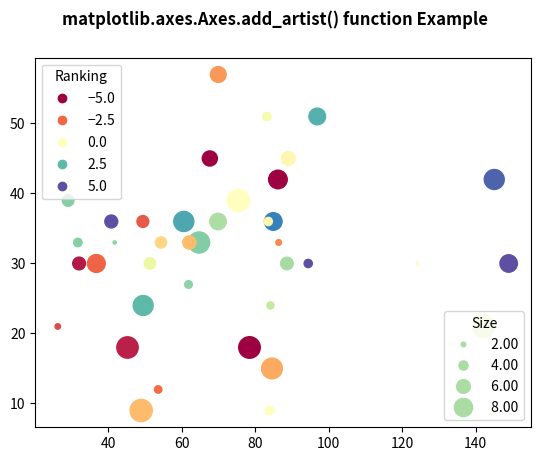

The matplotlib source for this figure:
# Implementation of matplotlib function
import numpy as np
np.random.seed(19680801)
import matplotlib.pyplot as plt

volume = np.random.rayleigh(27, size = 40)
amount = np.random.poisson(10, size = 40)
ranking = np.random.normal(size = 40)
price = np.random.uniform(1, 10, size = 40)

fig, ax = plt.subplots()

scatter = ax.scatter(volume * 2, amount * 3,
					c = ranking * 3,
					s = 0.3*(price * 3)**2,
					vmin =-4, vmax = 4,
					cmap ="Spectral")

legend1 = ax.legend(*scatter.legend_elements(num = 5),
					loc ="upper left",
					title ="Ranking")

ax.add_artist(legend1)

kw = dict(prop ="sizes", num = 5,
		color = scatter.cmap(0.7),
		fmt =" {x:.2f}",
		func = lambda s: np.sqrt(s/.3)/3)

legend2 = ax.legend(*scatter.legend_elements(**kw),
					loc ="lower right",
					title ="Size")

fig.suptitle('matplotlib.axes.Axes.add_artist() function Example\n\n', fontweight ="bold")
plt.show()
